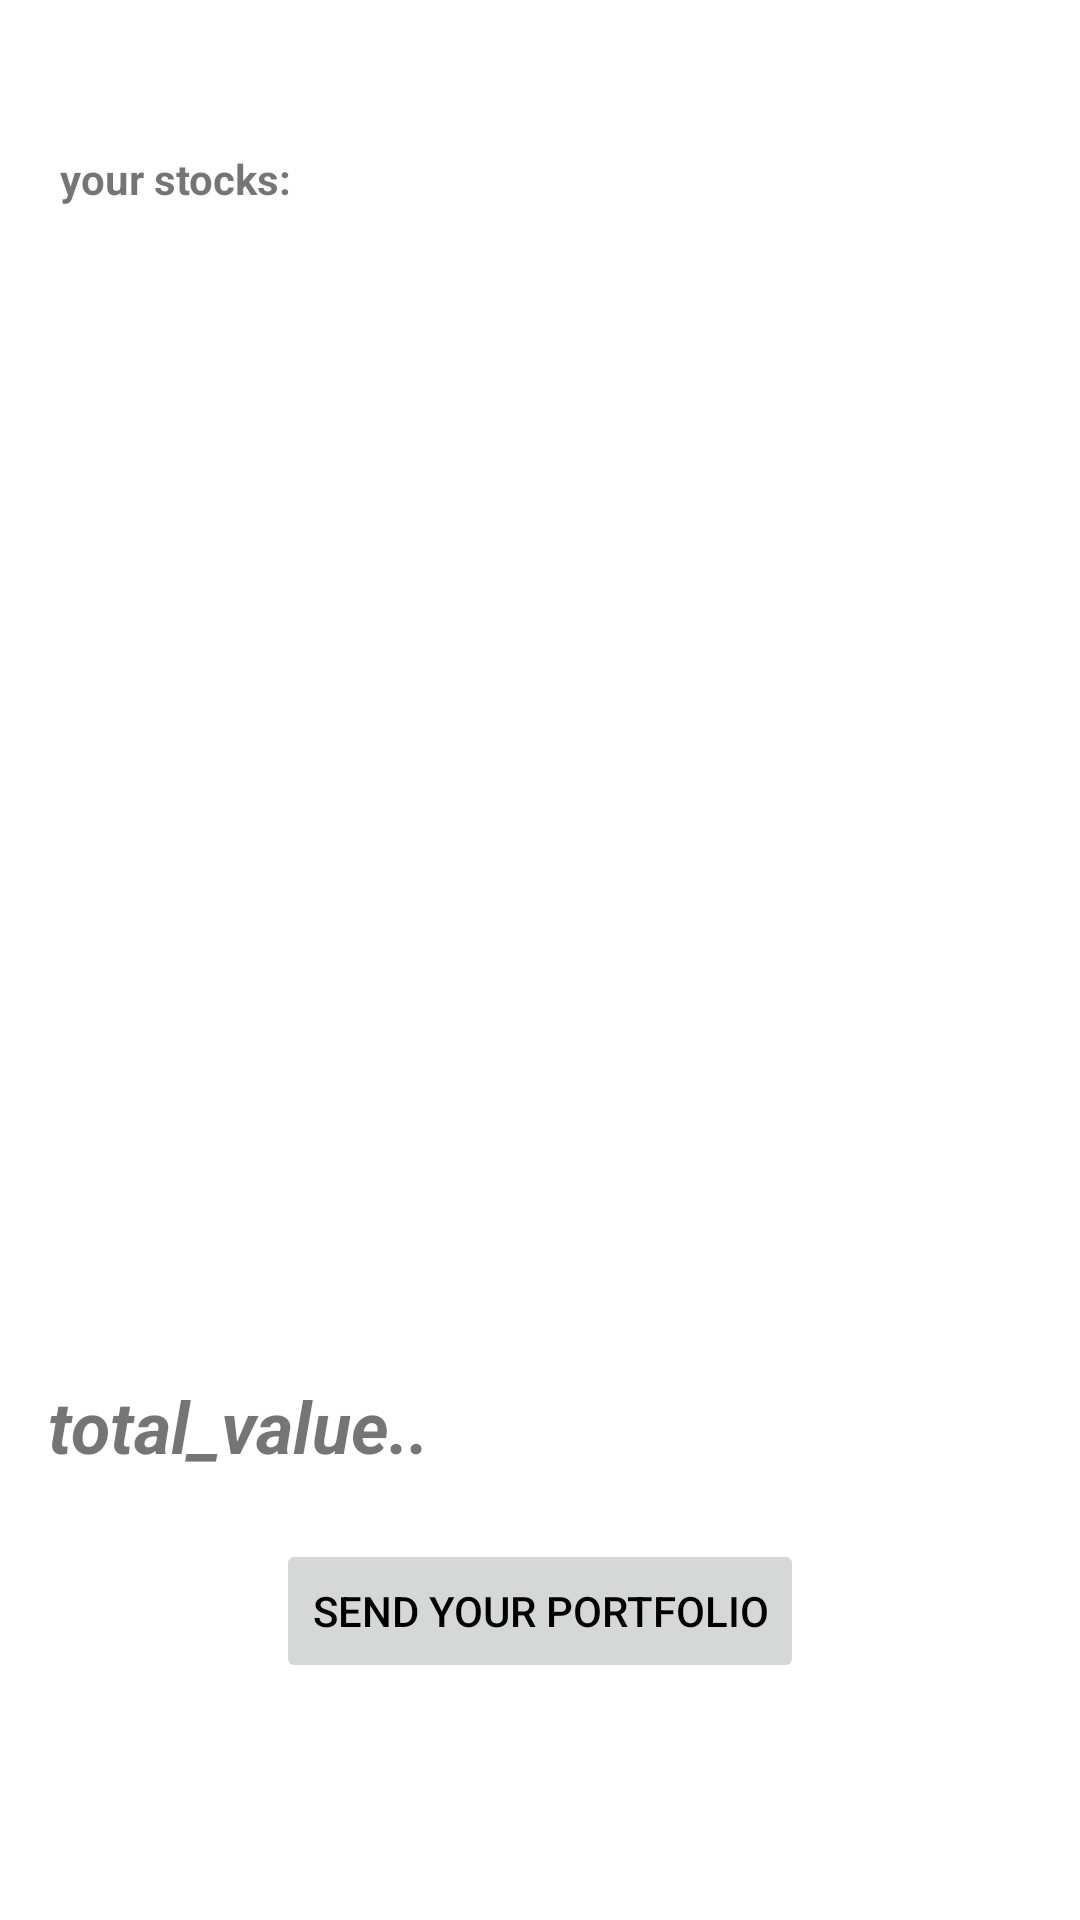

This screen was rendered from an Android layout file. Write that file and the resources it references.
<!-- AndroidManifest.xml: application theme AppTheme -->
<!-- res/layout/fragment_watch_list.xml -->
<layout xmlns:android="http://schemas.android.com/apk/res/android"
    xmlns:app="http://schemas.android.com/apk/res-auto"
    xmlns:tools="http://schemas.android.com/tools">

    <data>
        <variable
            name="viewModel"
            type="com.roeyc.stockapp.watchlist.WatchListViewModel" />
    </data>

    <androidx.constraintlayout.widget.ConstraintLayout
        android:layout_width="match_parent"
        android:layout_height="match_parent">

        <TextView
            android:id="@+id/stock_list_title"
            android:layout_width="wrap_content"
            android:layout_height="wrap_content"
            android:layout_marginStart="20dp"
            android:layout_marginTop="50dp"
            android:text="your stocks:"
            android:textStyle="bold"
            app:layout_constraintStart_toStartOf="parent"
            app:layout_constraintTop_toTopOf="parent" />

        <androidx.recyclerview.widget.RecyclerView
            android:id="@+id/user_stocks_list"
            android:layout_width="0dp"
            android:layout_height="0dp"
            android:layout_marginTop="69dp"
            android:layout_marginBottom="28dp"
            app:layout_constraintBottom_toTopOf="@+id/total_value"
            app:layout_constraintEnd_toEndOf="parent"
            app:layout_constraintHorizontal_bias="0.0"
            app:layout_constraintStart_toStartOf="parent"
            app:layout_constraintTop_toTopOf="parent" />

        <Button
            android:id="@+id/confirm_selection"
            android:layout_width="wrap_content"
            android:layout_height="wrap_content"
            android:layout_marginBottom="20dp"
            android:enabled="false"
            android:text="Send Your Portfolio"
            app:layout_constraintBottom_toTopOf="@+id/info"
            app:layout_constraintEnd_toEndOf="parent"
            app:layout_constraintStart_toStartOf="parent" />

        <TextView
            android:id="@+id/info"
            android:layout_width="wrap_content"
            android:layout_height="0dp"
            android:layout_marginBottom="40dp"
            android:text="saved info"
            android:visibility="invisible"
            app:layout_constraintBottom_toBottomOf="parent"
            app:layout_constraintEnd_toEndOf="parent"
            app:layout_constraintStart_toStartOf="parent" />

        <TextView
            android:id="@+id/total_value"
            android:layout_width="wrap_content"
            android:layout_height="wrap_content"
            android:layout_marginStart="16dp"
            android:layout_marginBottom="16dp"
            android:text="total_value.."
            android:textSize="24sp"
            android:textStyle="bold|italic"
            app:layout_constraintBottom_toTopOf="@+id/confirm_selection"
            app:layout_constraintStart_toStartOf="parent"
            app:layout_constraintTop_toBottomOf="@+id/user_stocks_list" />

        <com.google.android.material.floatingactionbutton.FloatingActionButton
            android:id="@+id/fab_add_stock"
            android:layout_width="wrap_content"
            android:layout_height="wrap_content"
            android:layout_marginTop="16dp"
            android:layout_marginEnd="16dp"
            android:layout_marginBottom="16dp"
            android:backgroundTint="@color/Chartreuse"
            android:visibility="invisible"
            app:layout_constraintBottom_toTopOf="@+id/confirm_selection"
            app:layout_constraintEnd_toEndOf="parent"
            app:layout_constraintTop_toBottomOf="@+id/user_stocks_list"
            app:srcCompat="@drawable/ic_add_white_24dp" />

    </androidx.constraintlayout.widget.ConstraintLayout>


</layout>
<!-- resources referenced by this layout -->
<resources>
  <color name="Chartreuse">#7FFF00</color>
  <style name="AppTheme" parent="Theme.MaterialComponents.Light">
          
          <item name="colorPrimary">@color/primaryColor</item>
          <item name="colorPrimaryDark">@color/primaryDarkColor</item>
          <item name="colorPrimaryVariant">@color/primaryLightColor</item>
          <item name="colorSecondary">@color/secondaryColor</item>
          <item name="colorSecondaryVariant">@color/secondaryLightColor</item>
          <item name="android:textColorPrimary">@color/primaryTextColor</item>
          <item name="android:textColorSecondary">@color/secondaryColor</item>
          <item name="textAppearanceButton">@style/AppTextAppearance.Button</item>
          <item name="shapeAppearanceSmallComponent">@style/AppShapeAppearance.SmallComponent</item>
          <item name="shapeAppearanceMediumComponent">@style/AppShapeAppearance.MediumComponent</item>
  
          <item name="windowActionBar">false</item>
          <item name="windowNoTitle">true</item>
          
        </style>
  <color name="primaryColor">#0288d1</color>
  <color name="primaryDarkColor">#0d47a1</color>
  <color name="primaryLightColor">#4fc3f7</color>
  <color name="secondaryColor">#e0f2f1</color>
  <color name="secondaryLightColor">#ffffff</color>
  <color name="primaryTextColor">#000000</color>
  <style name="AppTextAppearance.Button" parent="TextAppearance.MaterialComponents.Button">
            <item name="android:textAllCaps">false</item>
        </style>
  <style name="AppShapeAppearance.SmallComponent" parent="ShapeAppearance.MaterialComponents.SmallComponent">
            <item name="cornerFamily">cut</item>
            <item name="cornerSize">8dp</item>
        </style>
  <style name="AppShapeAppearance.MediumComponent" parent="ShapeAppearance.MaterialComponents.MediumComponent">
            <item name="cornerFamily">cut</item>
            <item name="cornerSize">8dp</item>
        </style>
  
  
  
      // Main Screen
  
      // Main Screen Toolbar
</resources>
